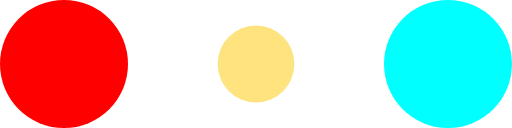
t = 0.00 s
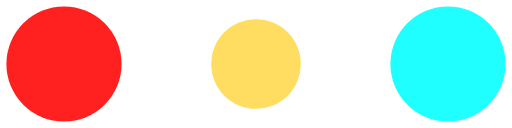
t = 0.10 s
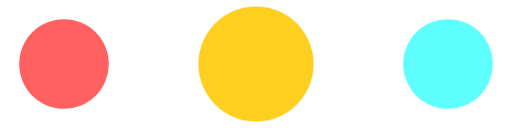
t = 0.30 s
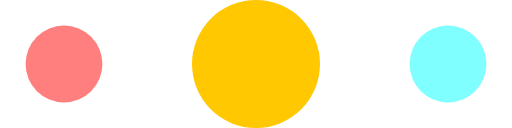
t = 0.40 s
t = 0.50 s: frame unchanged from t = 0.30 s, image omitted
t = 0.70 s: frame unchanged from t = 0.10 s, image omitted

The animated SVG that drew these frames (rendered in a browser with its animation timeline set to each time). Animation: 6 SMIL elements (animate=6); one cycle of 0.80 s, repeats indefinitely.

<!-- By Sam Herbert (@sherb), for everyone. More @ http://goo.gl/7AJzbL -->
<svg width="120" height="30" viewBox="0 0 120 30" xmlns="http://www.w3.org/2000/svg" fill="#fff">
    <circle cx="15" cy="15" r="15" fill = "rgb(255, 0, 0)">
        <animate attributeName="r" from="15" to="15"
                 begin="0s" dur="0.8s"
                 values="15;9;15" calcMode="linear"
                 repeatCount="indefinite" />
        <animate attributeName="fill-opacity" from="1" to="1"
                 begin="0s" dur="0.8s"
                 values="1;.5;1" calcMode="linear"
                 repeatCount="indefinite" />
    </circle>
    <circle cx="60" cy="15" r="9" fill-opacity="0.3" fill = "rgb(255, 200, 0)">
        <animate attributeName="r" from="9" to="9"
                 begin="0s" dur="0.8s"
                 values="9;15;9" calcMode="linear"
                 repeatCount="indefinite" />
        <animate attributeName="fill-opacity" from="0.5" to="0.5"
                 begin="0s" dur="0.8s"
                 values=".5;1;.5" calcMode="linear"
                 repeatCount="indefinite" />
    </circle> 
    <circle cx="105" cy="15" r="15" fill = "rgb(0, 255, 255)">
        <animate attributeName="r" from="15" to="15"
                 begin="0s" dur="0.8s"
                 values="15;9;15" calcMode="linear"
                 repeatCount="indefinite" />
        <animate attributeName="fill-opacity" from="1" to="1"
                 begin="0s" dur="0.8s"
                 values="1;.5;1" calcMode="linear"
                 repeatCount="indefinite" />
    </circle>
</svg>
